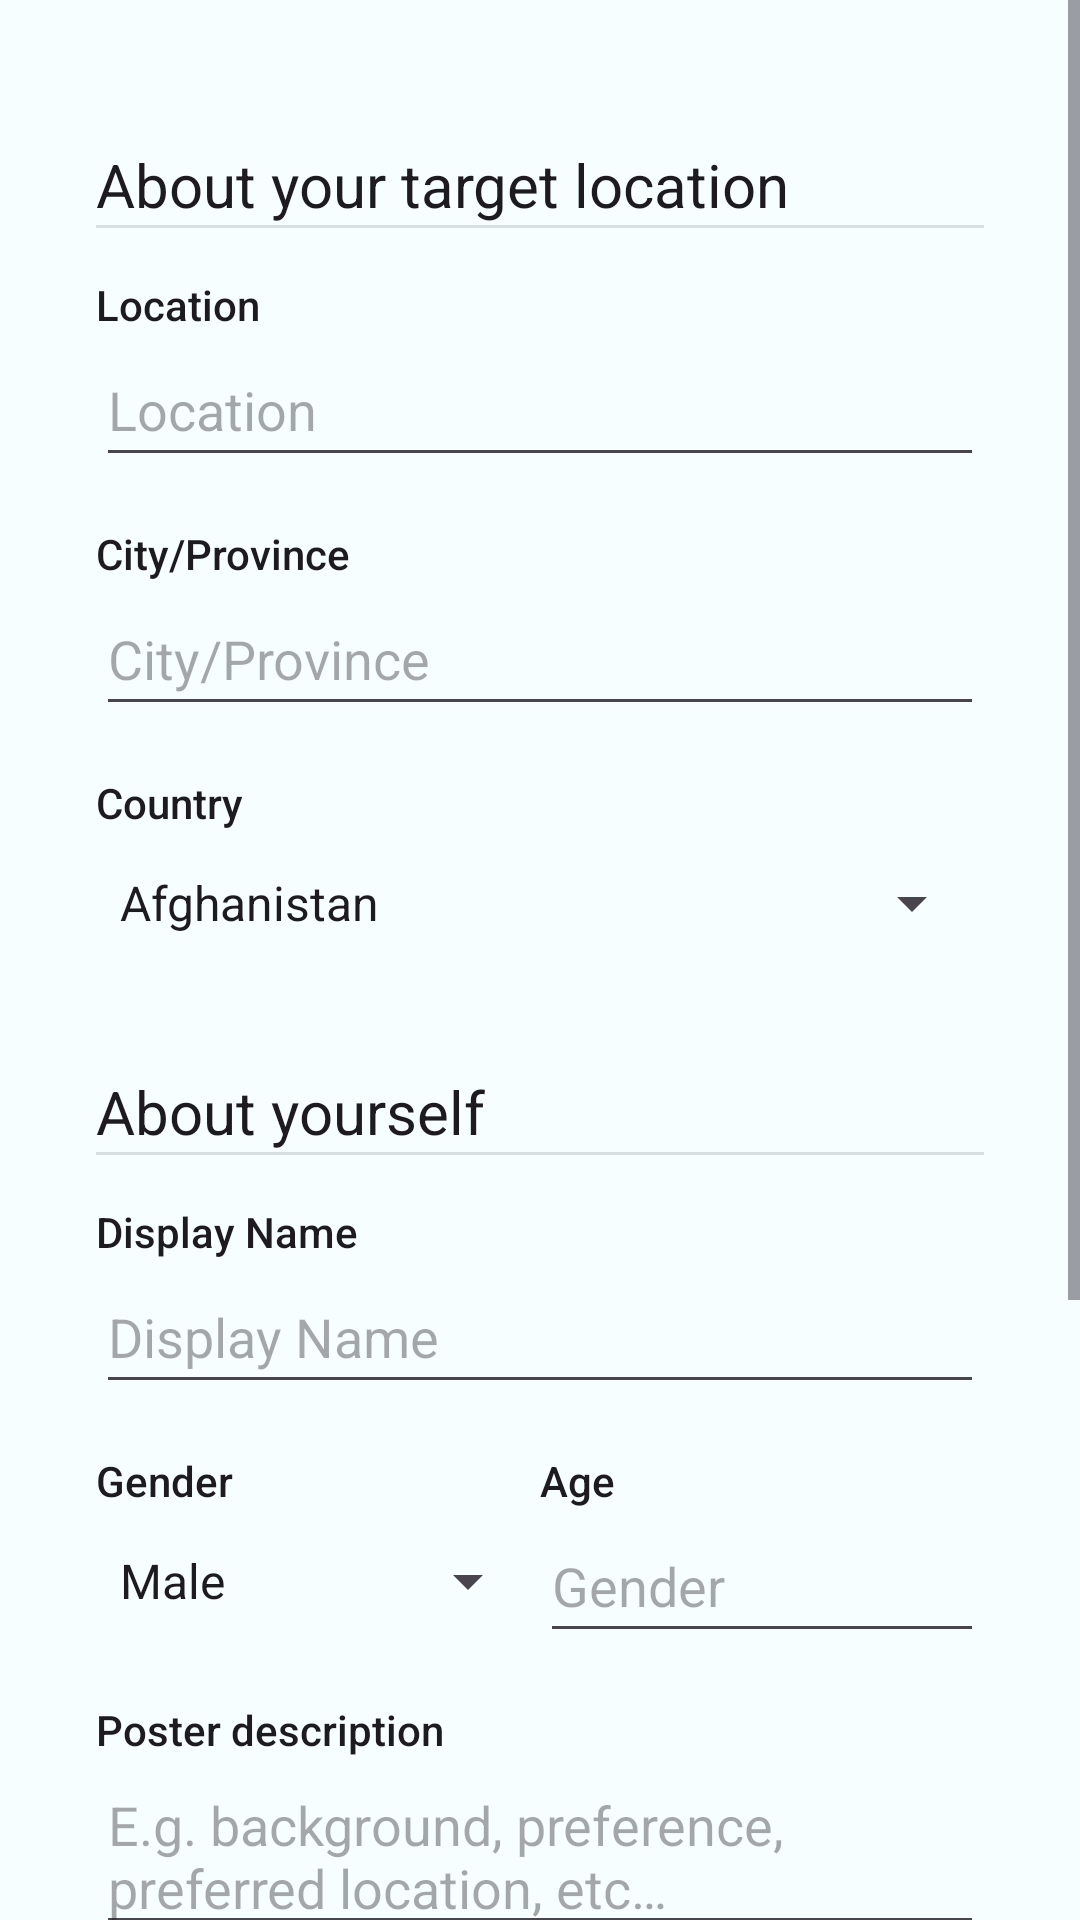

Reconstruct the res/layout file that produces this screen, plus the resources it refers to.
<!-- AndroidManifest.xml: application theme Theme.Project -->
<!-- res/layout/fragment_new_person_post.xml -->
<?xml version="1.0" encoding="utf-8"?>
<ScrollView
    xmlns:android="http://schemas.android.com/apk/res/android"
    xmlns:app="http://schemas.android.com/apk/res-auto"
    xmlns:tools="http://schemas.android.com/tools"
    android:layout_width="match_parent"
    android:layout_height="match_parent"
    tools:context=".posts.ui.view.NewRoomPostFragment">

    <LinearLayout
        android:layout_width="match_parent"
        android:layout_height="wrap_content"
        android:orientation="vertical"
        android:padding="32dp">

        <TextView
            android:layout_width="match_parent"
            android:layout_height="wrap_content"
            android:layout_marginTop="16dp"
            android:text="@string/txtAboutTargetLocation"
            android:textAllCaps="false"
            android:textAppearance="@style/TextAppearance.AppCompat.Body1"
            android:textSize="20sp" />

        <View
            android:layout_width="match_parent"
            android:layout_height="1dp"
            android:background="?android:attr/listDivider" />

        <TextView
            android:id="@+id/txtViewPostLocation"
            android:layout_width="match_parent"
            android:layout_height="wrap_content"
            android:layout_marginTop="16dp"
            android:text="@string/txtLocation"
            android:textAllCaps="false"
            android:textAppearance="@style/TextAppearance.AppCompat.Body2"
            android:textSize="14sp" />

        <EditText
            android:id="@+id/editTextPostLocation"
            android:layout_width="match_parent"
            android:layout_height="wrap_content"
            android:ems="10"
            android:hint="@string/txtLocation"
            android:inputType="textNoSuggestions"
            android:minHeight="48dp"
            android:autofillHints="postalAddress" />

        <TextView
            android:id="@+id/txtViewPostCity"
            android:layout_width="match_parent"
            android:layout_height="wrap_content"
            android:layout_marginTop="16dp"
            android:text="@string/txtCity"
            android:textAllCaps="false"
            android:textAppearance="@style/TextAppearance.AppCompat.Body2"
            android:textSize="14sp" />

        <EditText
            android:id="@+id/editTextPostCity"
            android:layout_width="match_parent"
            android:layout_height="wrap_content"
            android:ems="10"
            android:hint="@string/txtCity"
            android:inputType="textNoSuggestions"
            android:minHeight="48dp"
            android:autofillHints="postalAddress" />

        <TextView
            android:id="@+id/txtViewPostCountry"
            android:layout_width="match_parent"
            android:layout_height="wrap_content"
            android:layout_marginTop="16dp"
            android:text="@string/txtCountry"
            android:textAllCaps="false"
            android:textAppearance="@style/TextAppearance.AppCompat.Body2"
            android:textSize="14sp" />

        <Spinner
            android:id="@+id/spinnerPostCountry"
            android:layout_width="match_parent"
            android:layout_height="48dp"
            android:entries="@array/countries_array"
            android:spinnerMode="dialog" />

        <TextView
            android:layout_width="match_parent"
            android:layout_height="wrap_content"
            android:layout_marginTop="32dp"
            android:text="@string/txtAboutPerson"
            android:textAllCaps="false"
            android:textAppearance="@style/TextAppearance.AppCompat.Body1"
            android:textSize="20sp" />

        <View
            android:layout_width="match_parent"
            android:layout_height="1dp"
            android:background="?android:attr/listDivider" />

        <TextView
            android:id="@+id/txtViewPostInitiatorName"
            android:layout_width="match_parent"
            android:layout_height="wrap_content"
            android:layout_marginTop="16dp"
            android:text="@string/txtInitiatorName"
            android:textAllCaps="false"
            android:textAppearance="@style/TextAppearance.AppCompat.Body2"
            android:textSize="14sp" />

        <EditText
            android:id="@+id/editTextPostInitiatorName"
            android:layout_width="match_parent"
            android:layout_height="wrap_content"
            android:ems="10"
            android:hint="@string/txtInitiatorName"
            android:inputType="textPersonName"
            android:minHeight="48dp"
            android:autofillHints="name" />

        <LinearLayout
            android:layout_width="match_parent"
            android:layout_height="wrap_content"
            android:gravity="center"
            android:layout_marginTop="16dp"
            android:orientation="horizontal"
            android:minHeight="48dp"
            android:baselineAligned="false">

            <LinearLayout
                android:layout_width="0dp"
                android:layout_height="wrap_content"
                android:layout_weight="0.5"
                android:orientation="vertical">

                <TextView
                    android:id="@+id/txtViewPostInitiatorGender"
                    android:layout_width="match_parent"
                    android:layout_height="wrap_content"
                    android:text="@string/txtInitiatorGender"
                    android:textAllCaps="false"
                    android:textAppearance="@style/TextAppearance.AppCompat.Body2"
                    android:textSize="14sp" />

                <Spinner
                    android:id="@+id/spinnerPostInitiatorGender"
                    android:layout_width="match_parent"
                    android:layout_height="48dp"
                    android:entries="@array/gender"
                    android:spinnerMode="dialog" />
            </LinearLayout>

            <LinearLayout
                android:layout_width="0dp"
                android:layout_height="wrap_content"
                android:layout_weight="0.5"
                android:orientation="vertical">

                <TextView
                    android:id="@+id/txtViewPostInitiatorAge"
                    android:layout_width="match_parent"
                    android:layout_height="wrap_content"
                    android:text="@string/txtInitiatorAge"
                    android:textAllCaps="false"
                    android:textAppearance="@style/TextAppearance.AppCompat.Body2"
                    android:textSize="14sp" />

                <EditText
                    android:id="@+id/editTextPostInitiatorAge"
                    android:layout_width="match_parent"
                    android:layout_height="wrap_content"
                    android:ems="10"
                    android:hint="@string/txtInitiatorGender"
                    android:importantForAutofill="no"
                    android:inputType="text|number"
                    android:minHeight="48dp" />
            </LinearLayout>
        </LinearLayout>

        <TextView
            android:id="@+id/txtViewPostInitiatorDescription"
            android:layout_width="match_parent"
            android:layout_height="wrap_content"
            android:layout_marginTop="16dp"
            android:text="@string/txtInitiatorDesc"
            android:textAllCaps="false"
            android:textAppearance="@style/TextAppearance.AppCompat.Body2"
            android:textSize="14sp" />

        <EditText
            android:id="@+id/editTextPostInitiatorDescription"
            android:layout_width="match_parent"
            android:layout_height="wrap_content"
            android:ems="10"
            android:hint="@string/txtInitiatorDescHint"
            android:gravity="start|top"
            android:inputType="textMultiLine"
            android:minHeight="48dp"
            android:importantForAutofill="no" />

        <TextView
            android:id="@+id/txtViewInitiatorImage"
            android:layout_width="match_parent"
            android:layout_height="wrap_content"
            android:layout_marginTop="16dp"
            android:text="@string/txtInitiatorImage"
            android:textAllCaps="false"
            android:textAppearance="@style/TextAppearance.AppCompat.Body2"
            android:textSize="14sp" />

        <LinearLayout
            android:layout_width="match_parent"
            android:layout_height="match_parent"
            android:gravity="center"
            android:orientation="horizontal">

            <ImageView
                android:id="@+id/imgViewPostInitiatorImage"
                android:layout_width="150dp"
                android:layout_height="150dp"
                android:layout_weight="0"
                android:contentDescription="@string/txtInitiatorImage"
                android:foreground="@android:drawable/ic_menu_edit"
                android:foregroundGravity="bottom|right"
                android:scaleType="centerCrop"
                app:srcCompat="@drawable/ic_outline_image_24" />
        </LinearLayout>

        <Space
            android:layout_width="match_parent"
            android:layout_height="32dp" />

        <Button
            android:id="@+id/btnSavePost"
            android:layout_width="match_parent"
            android:layout_height="wrap_content"
            android:text="@string/txtCreatePost" />
    </LinearLayout>
</ScrollView>
<!-- resources referenced by this layout -->
<resources>
  <string-array name="gender">
          <item>Male</item>
          <item>Female</item>
          <item>Prefer not to disclose</item>
      </string-array>
  <string name="txtAboutPerson">About yourself</string>
  <string name="txtAboutTargetLocation">About your target location</string>
  <string name="txtCity">City/Province</string>
  <string name="txtCountry">Country</string>
  <string name="txtCreatePost">Create Post</string>
  <string name="txtInitiatorAge">Age</string>
  <string name="txtInitiatorDesc">Poster description</string>
  <string name="txtInitiatorDescHint">E.g. background, preference, preferred location, etc…</string>
  <string name="txtInitiatorGender">Gender</string>
  <string name="txtInitiatorImage">Image of Poster</string>
  <string name="txtInitiatorName">Display Name</string>
  <string name="txtLocation">Location</string>
  <color name="md_theme_light_primary">#006879</color>
  <color name="md_theme_light_primaryContainer">#A9EDFF</color>
  <color name="md_theme_light_onPrimary">#FFFFFF</color>
  <color name="md_theme_light_onPrimaryContainer">#001F26</color>
  <color name="md_theme_light_secondary">#245FA6</color>
  <color name="md_theme_light_secondaryContainer">#D5E3FF</color>
  <color name="md_theme_light_onSecondary">#FFFFFF</color>
  <color name="md_theme_light_onSecondaryContainer">#001B3C</color>
  <color name="md_theme_light_tertiary">#006B57</color>
  <color name="md_theme_light_tertiaryContainer">#7CF8D7</color>
  <color name="md_theme_light_onTertiary">#FFFFFF</color>
  <color name="md_theme_light_onTertiaryContainer">#002019</color>
  <color name="md_theme_light_error">#BA1A1A</color>
  <color name="md_theme_light_errorContainer">#FFDAD6</color>
  <color name="md_theme_light_onError">#FFFFFF</color>
  <color name="md_theme_light_onErrorContainer">#410002</color>
  <color name="md_theme_light_outline">#6F797B</color>
  <color name="md_theme_light_background">#F6FEFF</color>
  <color name="md_theme_light_onBackground">#001F24</color>
  <color name="md_theme_light_surface">#F6FEFF</color>
  <color name="md_theme_light_onSurface">#001F24</color>
  <color name="md_theme_light_surfaceVariant">#DBE4E7</color>
  <color name="md_theme_light_onSurfaceVariant">#3F484B</color>
  <color name="md_theme_light_inverseSurface">#00363D</color>
  <color name="md_theme_light_inverseOnSurface">#D0F8FF</color>
  <color name="md_theme_light_inversePrimary">#54D7F3</color>
</resources>
